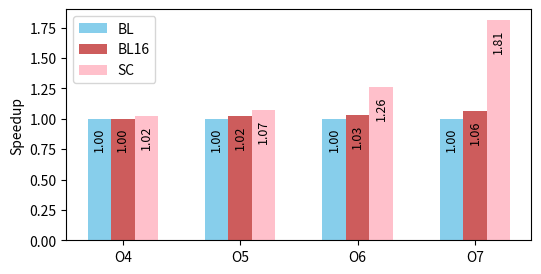

Here is the Python script that generated this plot:
import numpy as np
import matplotlib.pyplot as plt

bl = [0, 0, 0, 0]
bl16 = [0, 0, 0, 0]
sc = [0, 0, 0, 0]

bl_time = [1 / 1.00, 1 / 1.00, 1 / 1.00, 1 / 1.00]
bl16_time = [1 / 1.00, 1 / 1.02, 1 / 1.03, 1 / 1.06]
sc_time = [1 / 1.02, 1 / 1.07, 1 / 1.26, 1 / 1.81]

for i in range(0, 4):
	bl[i] =  bl_time[i] / bl_time[i]
	bl16[i] =  bl_time[i] / bl16_time[i]
	sc[i] = bl_time[i] / sc_time[i]

ind = np.arange(len(bl))  # the x locations for the groups
width = 0.2  # the width of the bars

fig, ax = plt.subplots(figsize = (6, 3))
# plt.subplots_adjust(right = 0.91)
rects1 = ax.bar(ind - width * 1.0,   bl, width, color =   'SkyBlue', label =   'BL')
rects2 = ax.bar(ind - width * 0.0, bl16, width, color = 'IndianRed', label = 'BL16')
rects3 = ax.bar(ind + width * 1.0,   sc, width, color =      'Pink', label =   'SC')

# Add some text for labels, title and custom x-axis tick labels, etc.
ax.set_ylabel('Speedup')
ax.set_xticks(ind)
ax.set_xticklabels(('O4', 'O5', 'O6', 'O7'))
ax.legend()

def autolabel(rects, xpos = 'center', maxh = 0.2):
    xpos = xpos.lower()  # normalize the case of the parameter
    ha = {'center': 'center', 'right': 'left', 'left': 'right'}
    offset = {'center': 0.5, 'right': 0.57, 'left': 0.43}  # x_txt = x + w*off

    for rect in rects:
        height = rect.get_height()
        ax.text(rect.get_x() + rect.get_width() * offset[xpos], height - maxh, '%.2f' % height, ha = ha[xpos], va = 'bottom', fontsize = 9, rotation = 90.)

def getmaxof(rects):
	ret = 0
	for rect in rects:
		ret = max(ret, rect.get_height())
	return ret

maxh = 0
maxh = max(maxh, getmaxof(rects1))
maxh = max(maxh, getmaxof(rects2))
maxh = max(maxh, getmaxof(rects3))
maxh *= 0.15

autolabel(rects1, 'center', maxh)
autolabel(rects2, 'center', maxh)
autolabel(rects3, 'center', maxh)

plt.savefig('neigh.eps', format = 'eps', dpi = 1200, bbox_inches = 'tight')
# plt.show()